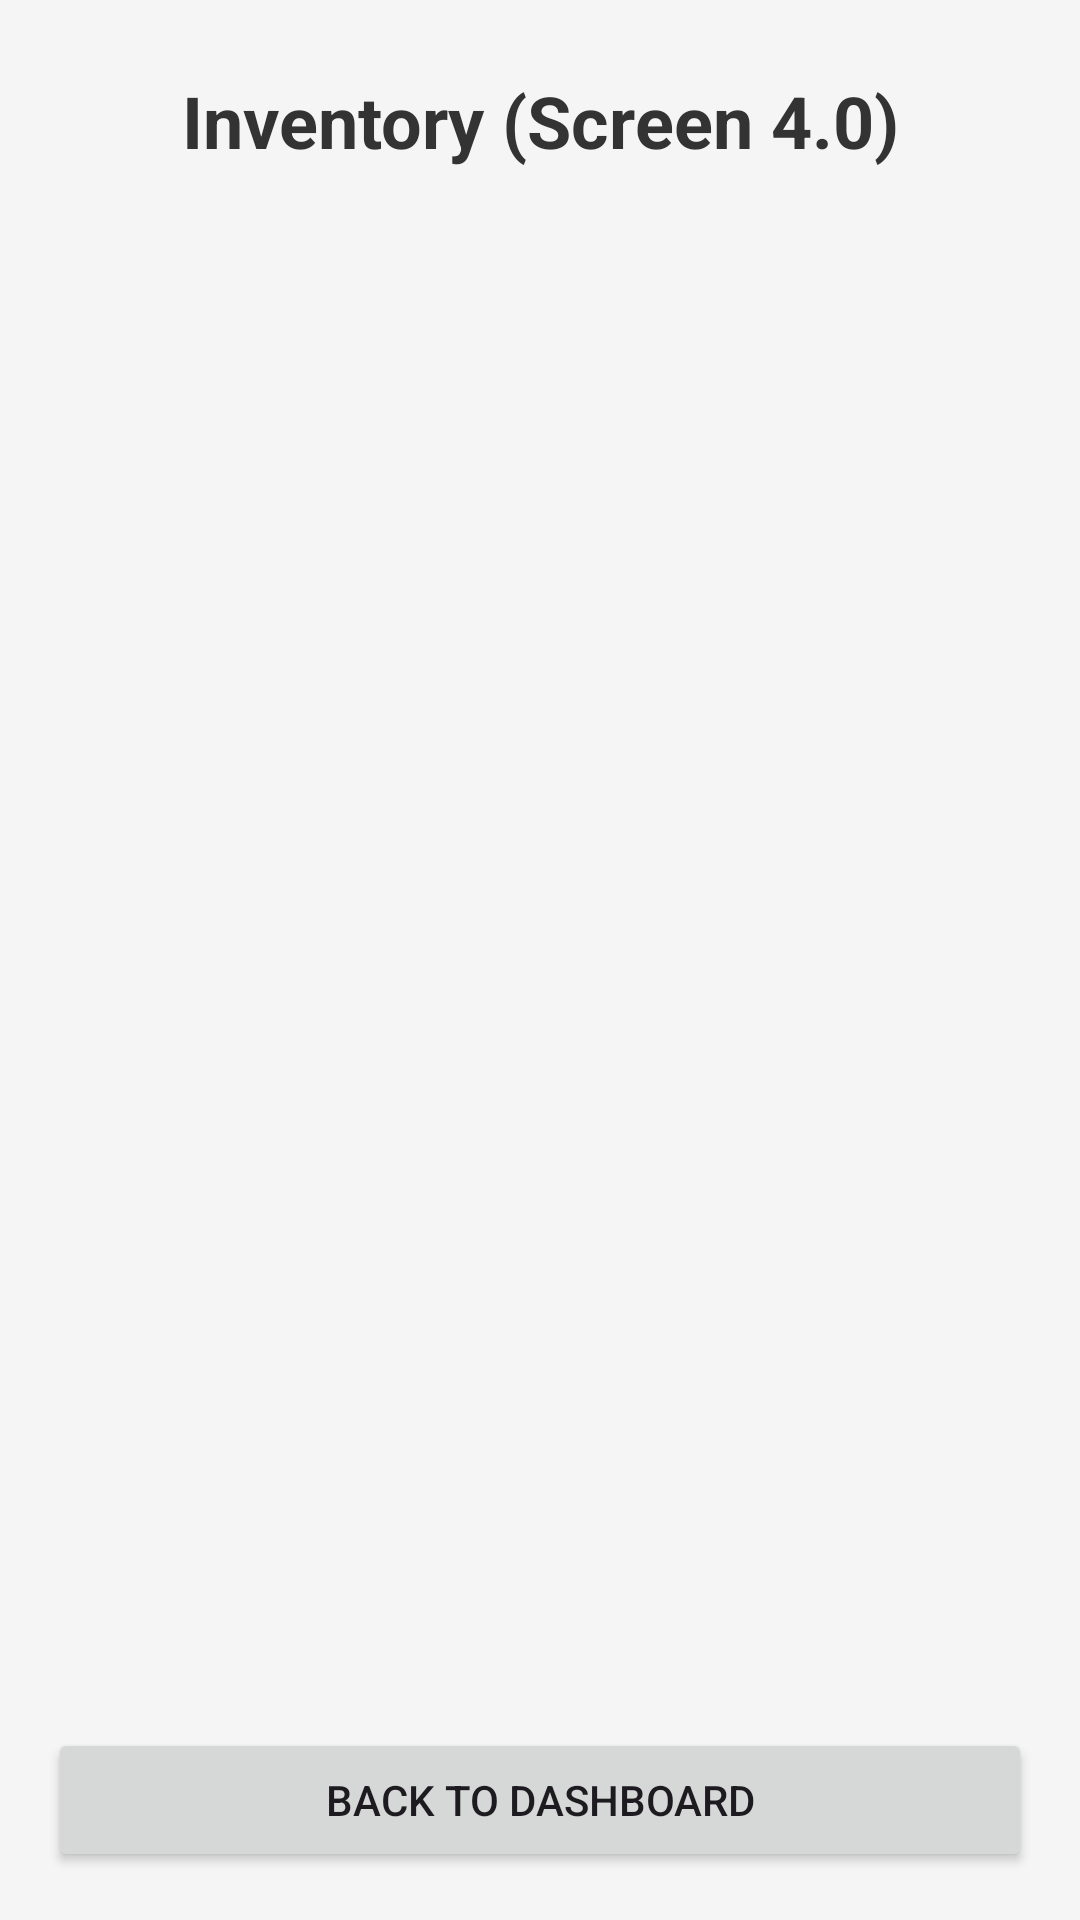

This screen was rendered from an Android layout file. Write that file and the resources it references.
<!-- AndroidManifest.xml: application theme Theme.Bhukkad -->
<!-- res/layout/activity_staff_screen4_0.xml -->
<?xml version="1.0" encoding="utf-8"?>
<androidx.constraintlayout.widget.ConstraintLayout xmlns:android="http://schemas.android.com/apk/res/android"
    xmlns:app="http://schemas.android.com/apk/res-auto"
    xmlns:tools="http://schemas.android.com/tools"
    android:layout_width="match_parent"
    android:layout_height="match_parent"
    android:background="#F5F5F5"
    tools:context=".StaffScreen4_0Activity">

    <TextView
        android:id="@+id/tvTitle"
        android:layout_width="wrap_content"
        android:layout_height="wrap_content"
        android:layout_marginTop="24dp"
        android:text="Inventory (Screen 4.0)"
        android:textColor="#333333"
        android:textSize="24sp"
        android:textStyle="bold"
        app:layout_constraintEnd_toEndOf="parent"
        app:layout_constraintStart_toStartOf="parent"
        app:layout_constraintTop_toTopOf="parent" />

    <Button
        android:id="@+id/btnBack"
        android:layout_width="0dp"
        android:layout_height="wrap_content"
        android:layout_margin="16dp"
        android:text="Back to Dashboard"
        app:layout_constraintBottom_toBottomOf="parent"
        app:layout_constraintEnd_toEndOf="parent"
        app:layout_constraintStart_toStartOf="parent" />

</androidx.constraintlayout.widget.ConstraintLayout>
<!-- resources referenced by this layout -->
<resources>
  <style name="Theme.Bhukkad" parent="Base.Theme.Bhukkad" />
  <style name="Base.Theme.Bhukkad" parent="Theme.Material3.DayNight.NoActionBar">
          
          
      </style>
</resources>
